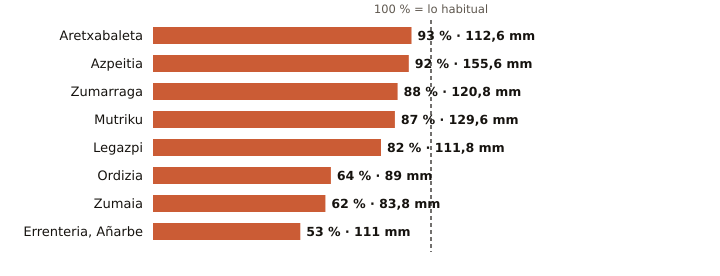

The table this chart was drawn from, first rows:
estacion, provincia, indicativo, mm_otono, referencia_mm, pct, periodo_referencia, hasta, hora
Aretxabaleta, Gipuzkoa, 1048X, 112.6, 121.6, 93, 2009-2025, 2026-10-25, 4
Azpeitia, Gipuzkoa, 1038X, 155.6, 169.6, 92, 2009-2025, 2026-10-25, 5
Zumarraga, Gipuzkoa, 1037Y, 120.8, 138.0, 88, 2008-2025, 2026-10-25, 5
Mutriku, Gipuzkoa, 1052A, 129.6, 148.2, 87, 2009-2025, 2026-10-25, 5
Legazpi, Gipuzkoa, 1037X, 111.8, 137.1, 82, 2003-2025, 2026-10-25, 5
Ordizia, Gipuzkoa, 1026X, 89.0, 138.9, 64, 2009-2025, 2026-10-25, 5
Zumaia, Gipuzkoa, 1041A, 83.8, 136.0, 62, 1991-2020, 2026-10-25, 5
Errenteria, Añarbe, Gipuzkoa, 1021X, 111.0, 211.4, 53, 2003-2025, 2026-10-25, 5
